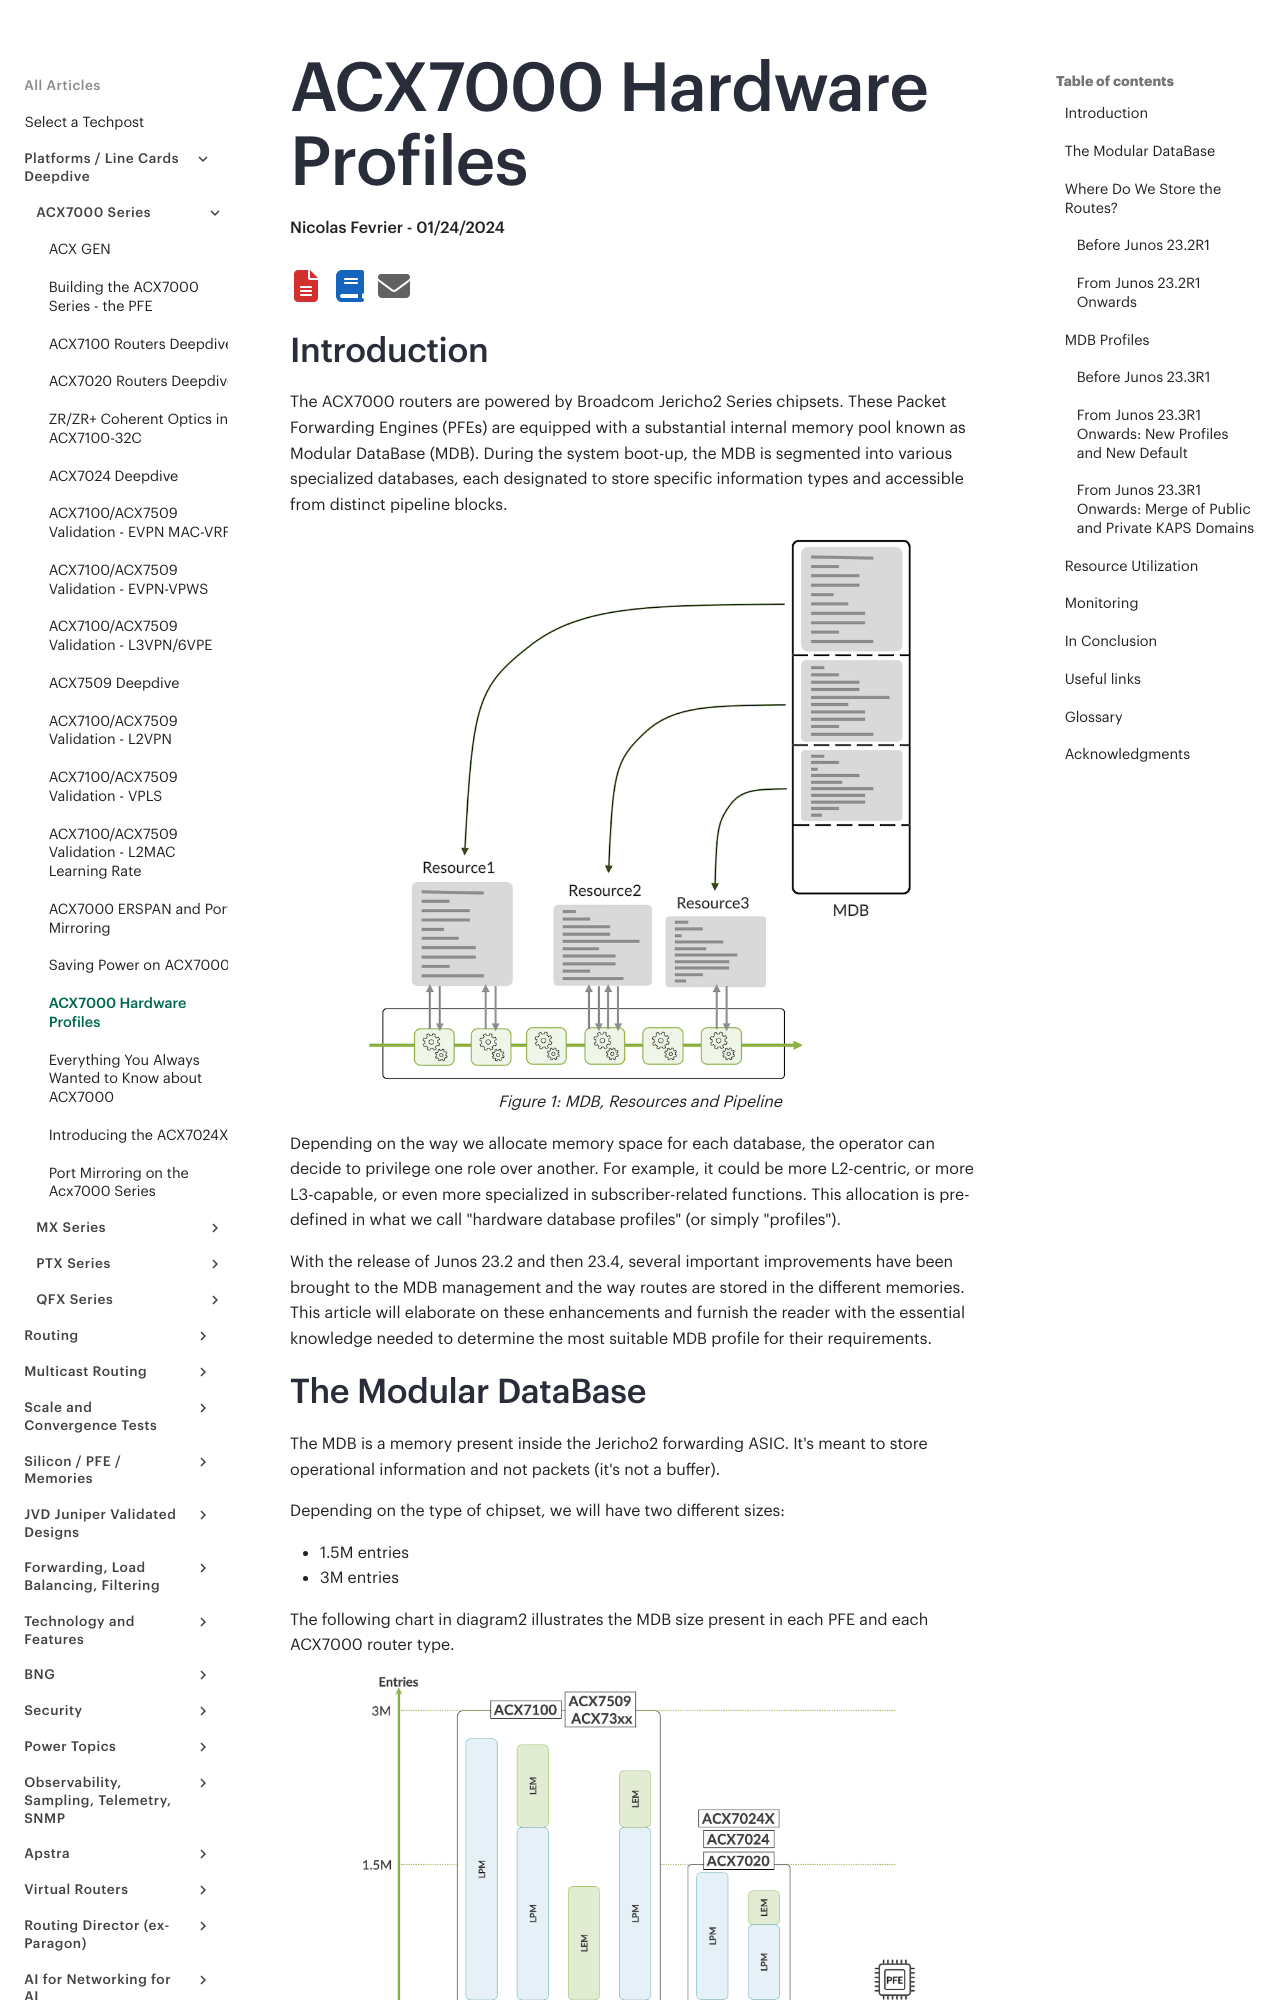

repository: Juniper/techpost · page: articles/acx7000-hardware-profiles/article/index.html · generator: mkdocs

# ACX7000 Hardware Profiles

**Nicolas Fevrier - 01/24/2024**

## Introduction

The ACX7000 routers are powered by Broadcom Jericho2 Series chipsets. These Packet Forwarding Engines (PFEs) are equipped with a substantial internal memory pool known as Modular DataBase (MDB). During the system boot-up, the MDB is segmented into various specialized databases, each designated to store specific information types and accessible from distinct pipeline blocks.

![MDB, Resources and Pipeline](images/picture3.png)

Depending on the way we allocate memory space for each database, the operator can decide to privilege one role over another. For example, it could be more L2-centric, or more L3-capable, or even more specialized in subscriber-related functions. This allocation is pre-defined in what we call "hardware database profiles" (or simply "profiles").

With the release of Junos 23.2 and then 23.4, several important improvements have been brought to the MDB management and the way routes are stored in the different memories. This article will elaborate on these enhancements and furnish the reader with the essential knowledge needed to determine the most suitable MDB profile for their requirements.
